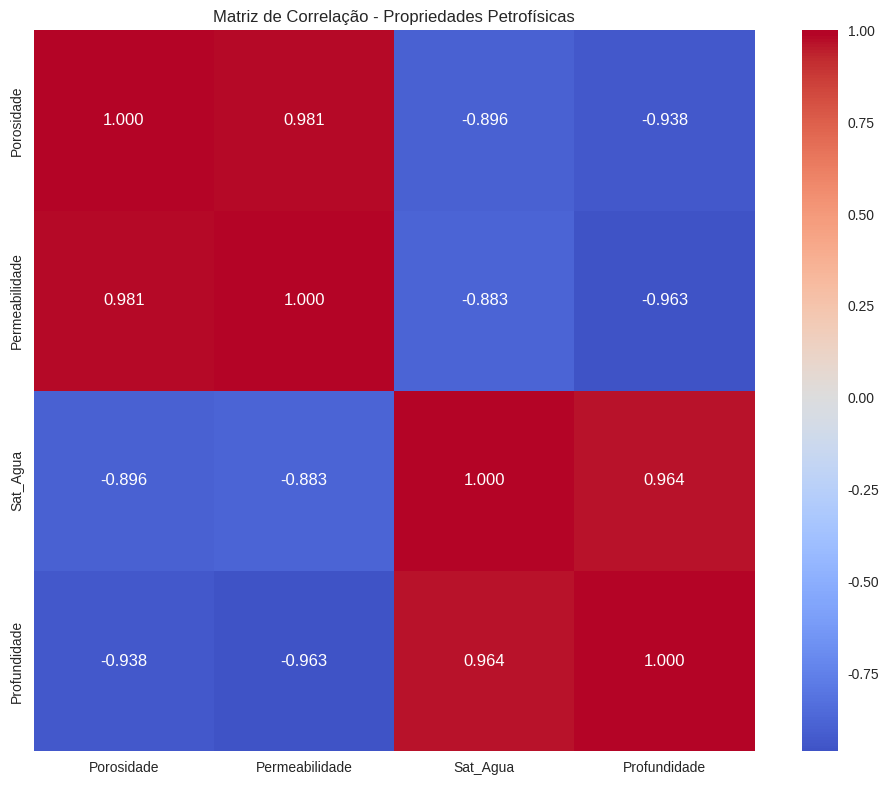

This chart was generated by the following Python code:
import pandas as pd
import numpy as np
import matplotlib.pyplot as plt
import seaborn as sns
from scipy import stats
import warnings
warnings.filterwarnings('ignore')


plt.style.use('seaborn-v0_8')
plt.rcParams['figure.figsize'] = (10, 6)
plt.rcParams['font.size'] = 12

print("Bibliotecas importadas com sucesso!")
print("Configurações de visualização aplicadas!")

# =============================================================================
# CÉLULA 3: EXERCÍCIO 1 - DADOS DOS POÇOS
# =============================================================================

print("\n" + "="*60)
print("🔢 EXERCÍCIO 1: OPERAÇÕES COM VETORES")
print("="*60)

# Propriedades petrofísicas de 3 poços
# Formato: [Porosidade, Permeabilidade(mD), Saturação_água]
poco1 = np.array([0.15, 100, 0.30])  # Poço 1
poco2 = np.array([0.18, 120, 0.25])  # Poço 2
poco3 = np.array([0.12, 80, 0.35])   # Poço 3

print("DADOS DOS POÇOS:")
print(f"Poço 1: φ={poco1[0]:.2f}, k={poco1[1]:.0f}mD, Sw={poco1[2]:.2f}")
print(f"Poço 2: φ={poco2[0]:.2f}, k={poco2[1]:.0f}mD, Sw={poco2[2]:.2f}")
print(f"Poço 3: φ={poco3[0]:.2f}, k={poco3[1]:.0f}mD, Sw={poco3[2]:.2f}")


# =============================================================================
# CÉLULA 4: EXERCÍCIO 1 - CÁLCULOS COM VETORES
# =============================================================================

print("\n📈 CÁLCULOS:")

# 1. Propriedades médias
media = (poco1 + poco2 + poco3) / 3
print(f"Propriedades médias: φ={media[0]:.3f}, k={media[1]:.1f}mD, Sw={media[2]:.3f}")

# 2. Distâncias euclidianas
dist_1_2 = np.linalg.norm(poco1 - poco2) #distância linear entre dois pontos
dist_1_3 = np.linalg.norm(poco1 - poco3)
dist_2_3 = np.linalg.norm(poco2 - poco3)

print(f"\nDISTÂNCIAS EUCLIDIANAS:")
print(f"Distância Poço 1-2: {dist_1_2:.2f}")
print(f"Distância Poço 1-3: {dist_1_3:.2f}")
print(f"Distância Poço 2-3: {dist_2_3:.2f}")

# 3. Produto escalar (similaridade)
sim_1_2 = np.dot(poco1, poco2)
sim_1_3 = np.dot(poco1, poco3)
sim_2_3 = np.dot(poco2, poco3)

print(f"\nPRODUTOS ESCALARES (Similaridade):")
print(f"Similaridade Poço 1-2: {sim_1_2:.1f}")
print(f"Similaridade Poço 1-3: {sim_1_3:.1f}")
print(f"Similaridade Poço 2-3: {sim_2_3:.1f}")

# =============================================================================
# CÉLULA 5: EXERCÍCIO 1 - INTERPRETAÇÃO GEOLÓGICA
# =============================================================================

print(f"\n INTERPRETAÇÃO GEOLÓGICA:")
pocos_similares = min([(dist_1_2, "1-2"), (dist_1_3, "1-3"), (dist_2_3, "2-3")])
print(f"Poços mais similares: {pocos_similares[1]} (distância: {pocos_similares[0]:.2f})")

if media[0] > 0.15:
    print("✅ Reservatório com boa porosidade média (>15%)")
else:
    print("⚠️ Reservatório com porosidade moderada (<15%)")


# =============================================================================
# CÉLULA 6: EXERCÍCIO 2 - CRIAR MATRIZ DE DADOS
# =============================================================================

print("\n" + "="*60)
print("EXERCÍCIO 2: MATRIZES E DATAFRAMES")
print("="*60)

# Criar matriz de dados de múltiplos poços
dados_matriz = np.array([
    [0.15, 100, 0.30, 2500],  # Poço 1
    [0.18, 120, 0.25, 2480],  # Poço 2
    [0.12, 80, 0.35, 2520],   # Poço 3
    [0.20, 150, 0.25, 2460],  # Poço 4
    [0.14, 90, 0.40, 2540],   # Poço 5
    [0.22, 180, 0.20, 2420]   # Poço 6
])

# Criar DataFrame estruturado
df = pd.DataFrame(dados_matriz,
                  columns=['Porosidade', 'Permeabilidade', 'Sat_Agua', 'Profundidade'],
                  index=[f'Poço_{i+1}' for i in range(len(dados_matriz))])

print("📋 DATAFRAME DOS POÇOS:")
print(df)


# =============================================================================
# CÉLULA 7: EXERCÍCIO 2 - ESTATÍSTICAS E CORRELAÇÃO
# =============================================================================

print(f"\n📊 ESTATÍSTICAS DESCRITIVAS:")
print(df.describe())

# Matriz de correlação
print(f"\n🔗 MATRIZ DE CORRELAÇÃO:")
correlacao = df.corr()
print(correlacao.round(3))

# =============================================================================
# CÉLULA 8: EXERCÍCIO 2 - VISUALIZAÇÃO DA CORRELAÇÃO
# =============================================================================

# Visualização da matriz de correlação
plt.figure(figsize=(10, 8),dpi=200)
sns.heatmap(correlacao,
            annot=True,
            cmap='coolwarm',
            center=0,
            square=True,
            fmt='.3f')
plt.title('Matriz de Correlação - Propriedades Petrofísicas')
plt.tight_layout()
plt.show()

# =============================================================================
# CÉLULA 9: EXERCÍCIO 2 - INTERPRETAÇÃO DAS CORRELAÇÕES
# =============================================================================

print(f"\nINTERPRETAÇÃO DAS CORRELAÇÕES:")
corr_phi_k = correlacao.loc['Porosidade', 'Permeabilidade']
corr_phi_sw = correlacao.loc['Porosidade', 'Sat_Agua']

print(f"Porosidade vs Permeabilidade: r = {corr_phi_k:.3f}")
if corr_phi_k > 0.5:
    print("  ✅ Forte correlação positiva (esperado geologicamente)")
elif corr_phi_k > 0:
    print("  ⚠️ Correlação positiva moderada")
else:
    print("  ❌ Correlação negativa (revisar dados)")

print(f"\nPorosidade vs Saturação de Água: r = {corr_phi_sw:.3f}")
if corr_phi_sw < -0.3:
    print("  ✅ Correlação negativa (maior φ, menor Sw - bom sinal)")
elif corr_phi_sw < 0:
    print("  ⚠️ Correlação negativa fraca")
else:
    print("  ❌ Correlação positiva (revisar - pode indicar problema)")
